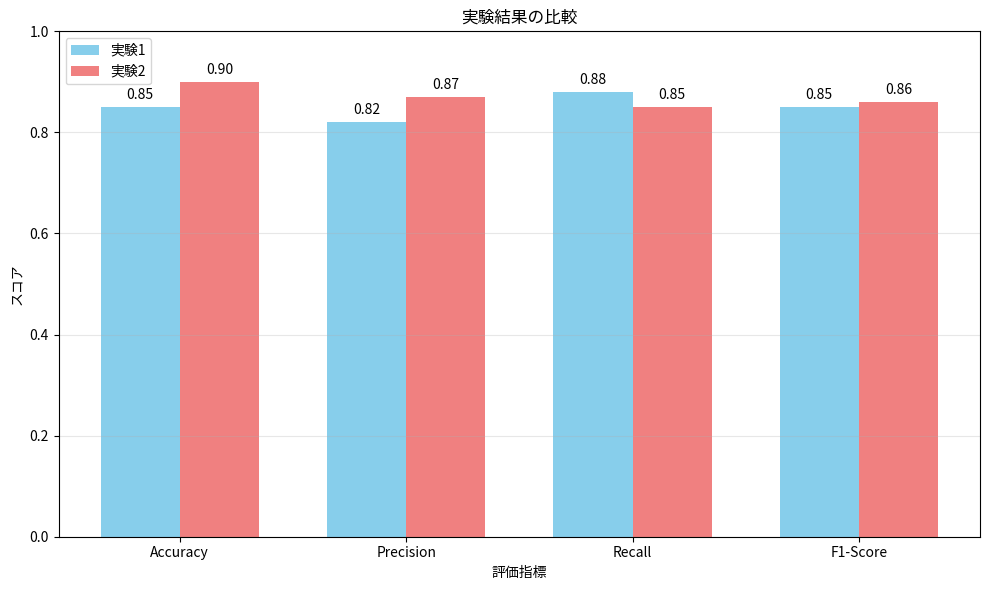

Here is the Python script that generated this plot:
import matplotlib.pyplot as plt
import numpy as np

# 例：精度やスコアの比較
categories = ['Accuracy', 'Precision', 'Recall', 'F1-Score']
experiment1 = [0.85, 0.82, 0.88, 0.85]
experiment2 = [0.90, 0.87, 0.85, 0.86]

x = np.arange(len(categories))
width = 0.35

fig, ax = plt.subplots(figsize=(10, 6))
bars1 = ax.bar(x - width/2, experiment1, width, label='実験1', color='skyblue')
bars2 = ax.bar(x + width/2, experiment2, width, label='実験2', color='lightcoral')

# 値をバーの上に表示
for i, (v1, v2) in enumerate(zip(experiment1, experiment2)):
    ax.text(i - width/2, v1 + 0.01, f'{v1:.2f}', ha='center', va='bottom')
    ax.text(i + width/2, v2 + 0.01, f'{v2:.2f}', ha='center', va='bottom')

ax.set_xlabel('評価指標')
ax.set_ylabel('スコア')
ax.set_title('実験結果の比較')
ax.set_xticks(x)
ax.set_xticklabels(categories)
ax.legend()
ax.set_ylim(0, 1.0)
ax.grid(axis='y', alpha=0.3)

plt.tight_layout()
plt.show()
